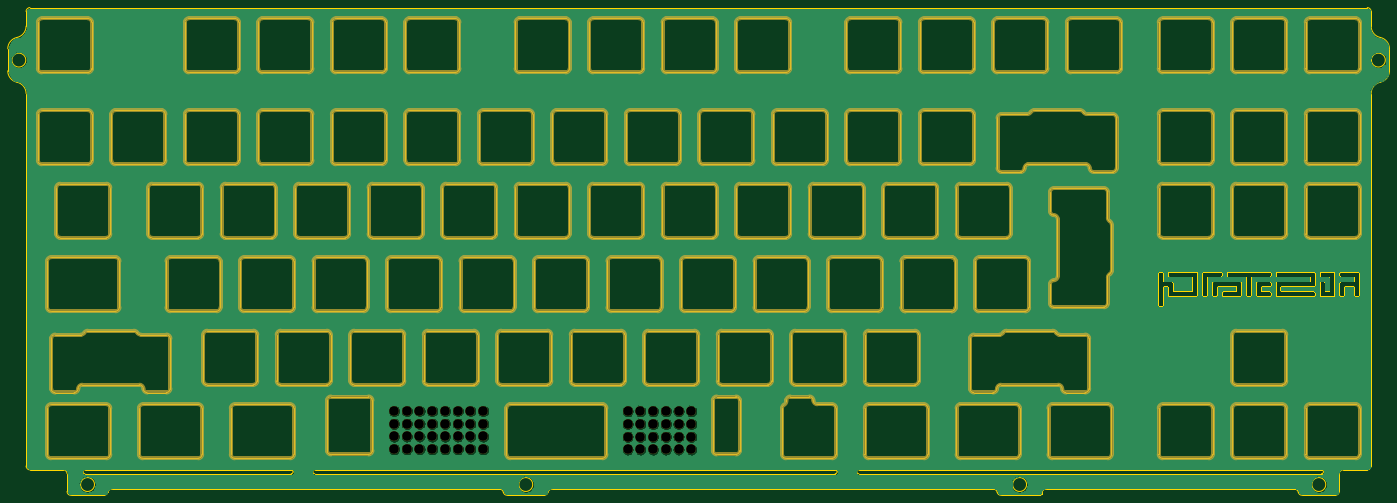
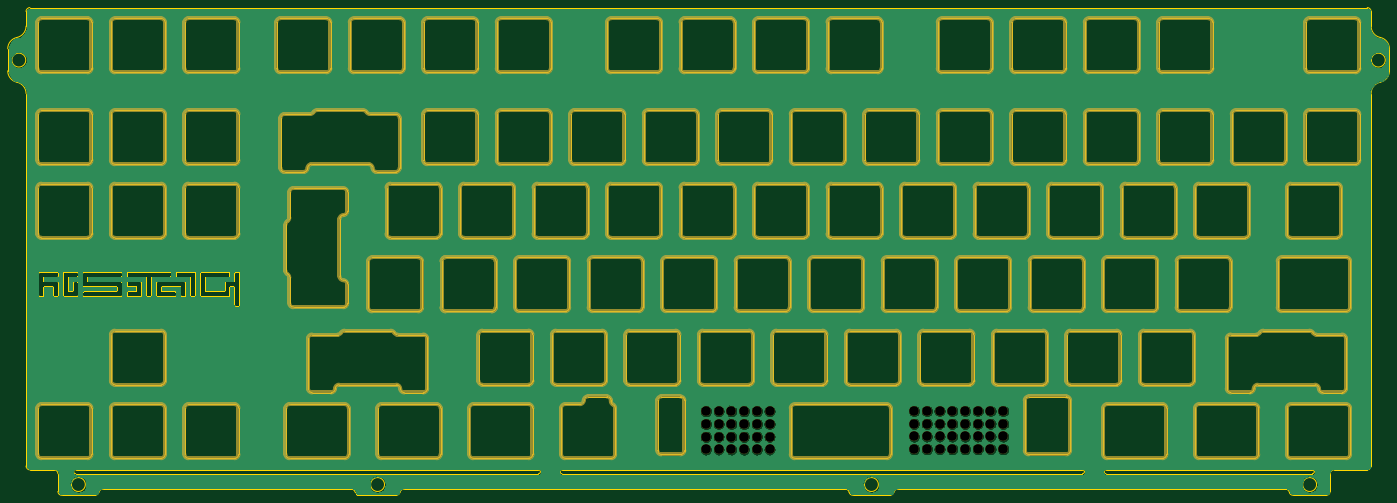
Circuit board: 11 layer files. Board 358.1 x 126.4 mm.
- bottom_copper: P.01_ISO-B_Cu.gbr (1089387 bytes)
- bottom_mask: P.01_ISO-B_Mask.gbr (52569 bytes)
- paste: P.01_ISO-B_Paste.gbr (459 bytes)
- bottom_silk: P.01_ISO-B_SilkS.gbr (460 bytes)
- outline: P.01_ISO-Edge_Cuts.gbr (75621 bytes)
- top_copper: P.01_ISO-F_Cu.gbr (1089387 bytes)
- top_mask: P.01_ISO-F_Mask.gbr (52569 bytes)
- paste: P.01_ISO-F_Paste.gbr (459 bytes)
- top_silk: P.01_ISO-F_SilkS.gbr (460 bytes)
- drill: P.01_ISO-NPTH.drl (1174 bytes)
- drill: P.01_ISO-PTH.drl (265 bytes)

=== bottom_copper: P.01_ISO-B_Cu.gbr (1089387 bytes, source omitted) ===
=== bottom_mask: P.01_ISO-B_Mask.gbr (52569 bytes, source omitted) ===
=== paste: P.01_ISO-B_Paste.gbr ===
%TF.GenerationSoftware,KiCad,Pcbnew,(5.1.9)-1*%
%TF.CreationDate,2021-02-08T17:30:41+01:00*%
%TF.ProjectId,P.01_ISO,502e3031-5f49-4534-9f2e-6b696361645f,rev?*%
%TF.SameCoordinates,Original*%
%TF.FileFunction,Paste,Bot*%
%TF.FilePolarity,Positive*%
%FSLAX46Y46*%
G04 Gerber Fmt 4.6, Leading zero omitted, Abs format (unit mm)*
G04 Created by KiCad (PCBNEW (5.1.9)-1) date 2021-02-08 17:30:41*
%MOMM*%
%LPD*%
G01*
G04 APERTURE LIST*
G04 APERTURE END LIST*
M02*

=== bottom_silk: P.01_ISO-B_SilkS.gbr ===
%TF.GenerationSoftware,KiCad,Pcbnew,(5.1.9)-1*%
%TF.CreationDate,2021-02-08T17:30:41+01:00*%
%TF.ProjectId,P.01_ISO,502e3031-5f49-4534-9f2e-6b696361645f,rev?*%
%TF.SameCoordinates,Original*%
%TF.FileFunction,Legend,Bot*%
%TF.FilePolarity,Positive*%
%FSLAX46Y46*%
G04 Gerber Fmt 4.6, Leading zero omitted, Abs format (unit mm)*
G04 Created by KiCad (PCBNEW (5.1.9)-1) date 2021-02-08 17:30:41*
%MOMM*%
%LPD*%
G01*
G04 APERTURE LIST*
G04 APERTURE END LIST*
M02*

=== outline: P.01_ISO-Edge_Cuts.gbr (75621 bytes, source omitted) ===
=== top_copper: P.01_ISO-F_Cu.gbr (1089387 bytes, source omitted) ===
=== top_mask: P.01_ISO-F_Mask.gbr (52569 bytes, source omitted) ===
=== paste: P.01_ISO-F_Paste.gbr ===
%TF.GenerationSoftware,KiCad,Pcbnew,(5.1.9)-1*%
%TF.CreationDate,2021-02-08T17:30:41+01:00*%
%TF.ProjectId,P.01_ISO,502e3031-5f49-4534-9f2e-6b696361645f,rev?*%
%TF.SameCoordinates,Original*%
%TF.FileFunction,Paste,Top*%
%TF.FilePolarity,Positive*%
%FSLAX46Y46*%
G04 Gerber Fmt 4.6, Leading zero omitted, Abs format (unit mm)*
G04 Created by KiCad (PCBNEW (5.1.9)-1) date 2021-02-08 17:30:41*
%MOMM*%
%LPD*%
G01*
G04 APERTURE LIST*
G04 APERTURE END LIST*
M02*

=== top_silk: P.01_ISO-F_SilkS.gbr ===
%TF.GenerationSoftware,KiCad,Pcbnew,(5.1.9)-1*%
%TF.CreationDate,2021-02-08T17:30:41+01:00*%
%TF.ProjectId,P.01_ISO,502e3031-5f49-4534-9f2e-6b696361645f,rev?*%
%TF.SameCoordinates,Original*%
%TF.FileFunction,Legend,Top*%
%TF.FilePolarity,Positive*%
%FSLAX46Y46*%
G04 Gerber Fmt 4.6, Leading zero omitted, Abs format (unit mm)*
G04 Created by KiCad (PCBNEW (5.1.9)-1) date 2021-02-08 17:30:41*
%MOMM*%
%LPD*%
G01*
G04 APERTURE LIST*
G04 APERTURE END LIST*
M02*

=== drill: P.01_ISO-NPTH.drl ===
M48
; DRILL file {KiCad (5.1.9)-1} date 02/08/21 17:30:44
; FORMAT={-:-/ absolute / inch / decimal}
; #@! TF.CreationDate,2021-02-08T17:30:44+01:00
; #@! TF.GenerationSoftware,Kicad,Pcbnew,(5.1.9)-1
; #@! TF.FileFunction,NonPlated,1,2,NPTH
FMAT,2
INCH
T1C0.0984
%
G90
G05
T1
X3.2475Y-5.5037
X3.2475Y-5.6337
X3.2475Y-5.7636
X3.2475Y-5.8935
X3.3774Y-5.5037
X3.3774Y-5.6337
X3.3774Y-5.7636
X3.3774Y-5.8935
X3.5073Y-5.5037
X3.5073Y-5.6337
X3.5073Y-5.7636
X3.5073Y-5.8935
X3.6373Y-5.5037
X3.6373Y-5.6337
X3.6373Y-5.7636
X3.6373Y-5.8935
X3.7672Y-5.5037
X3.7672Y-5.6337
X3.7672Y-5.7636
X3.7672Y-5.8935
X3.8971Y-5.5037
X3.8971Y-5.6337
X3.8971Y-5.7636
X3.8971Y-5.8935
X4.027Y-5.5037
X4.027Y-5.6337
X4.027Y-5.7636
X4.027Y-5.8935
X4.1569Y-5.5037
X4.1569Y-5.6337
X4.1569Y-5.7636
X4.1569Y-5.8935
X5.6315Y-5.5067
X5.6315Y-5.6367
X5.6315Y-5.7666
X5.6315Y-5.8965
X5.7614Y-5.5067
X5.7614Y-5.6367
X5.7614Y-5.7666
X5.7614Y-5.8965
X5.8913Y-5.5067
X5.8913Y-5.6367
X5.8913Y-5.7666
X5.8913Y-5.8965
X6.0213Y-5.5067
X6.0213Y-5.6367
X6.0213Y-5.7666
X6.0213Y-5.8965
X6.1512Y-5.5067
X6.1512Y-5.6367
X6.1512Y-5.7666
X6.1512Y-5.8965
X6.2811Y-5.5067
X6.2811Y-5.6367
X6.2811Y-5.7666
X6.2811Y-5.8965
T0
M30

=== drill: P.01_ISO-PTH.drl ===
M48
; DRILL file {KiCad (5.1.9)-1} date 02/08/21 17:30:44
; FORMAT={-:-/ absolute / inch / decimal}
; #@! TF.CreationDate,2021-02-08T17:30:44+01:00
; #@! TF.GenerationSoftware,Kicad,Pcbnew,(5.1.9)-1
; #@! TF.FileFunction,Plated,1,2,PTH
FMAT,2
INCH
%
G90
G05
T0
M30

